Photos from the image-classification dataset "dataset" in the GitHub repository 230712245/indonesian-food-classification. Its 4 classes are: gudeg, papeda, pempek, rendang.

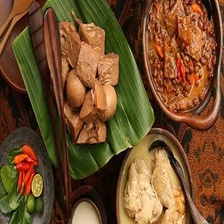
Label: gudeg

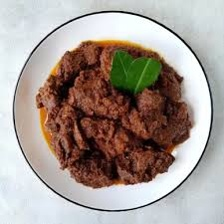
Label: rendang

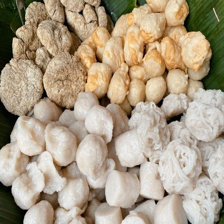
Label: pempek

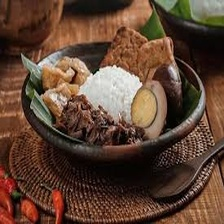
Label: gudeg

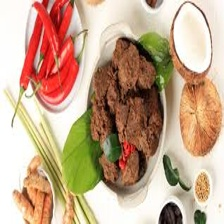
Label: rendang

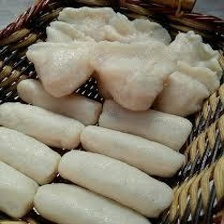
Label: pempek
